Run: headless pygame with SDL's dummy video driver; simulated clock (each Clock.tick advances the game by its frame time, no real sleeping); random seed 0; keys injected as events and as key.get_pressed() state; no mouse input.
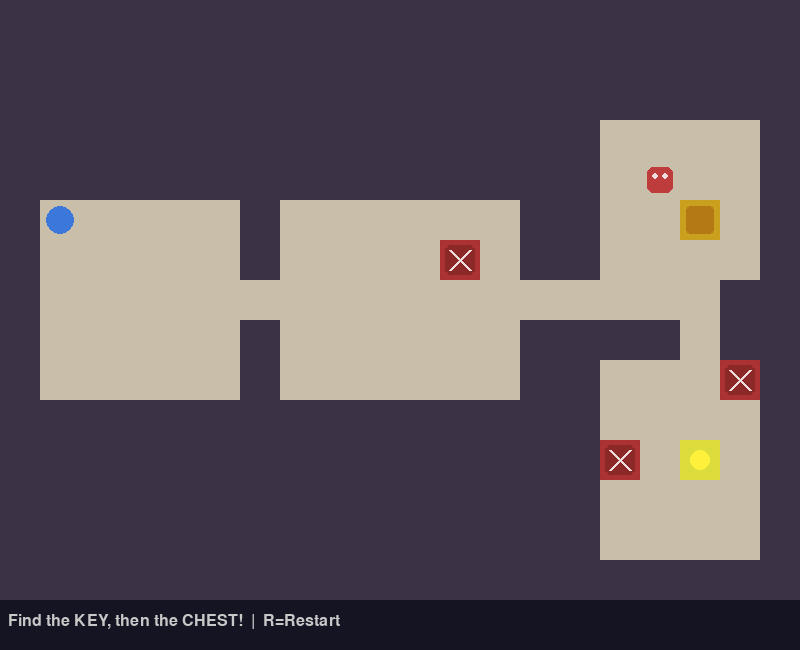
Frame 1 of 4 · flips 1–60 · no input
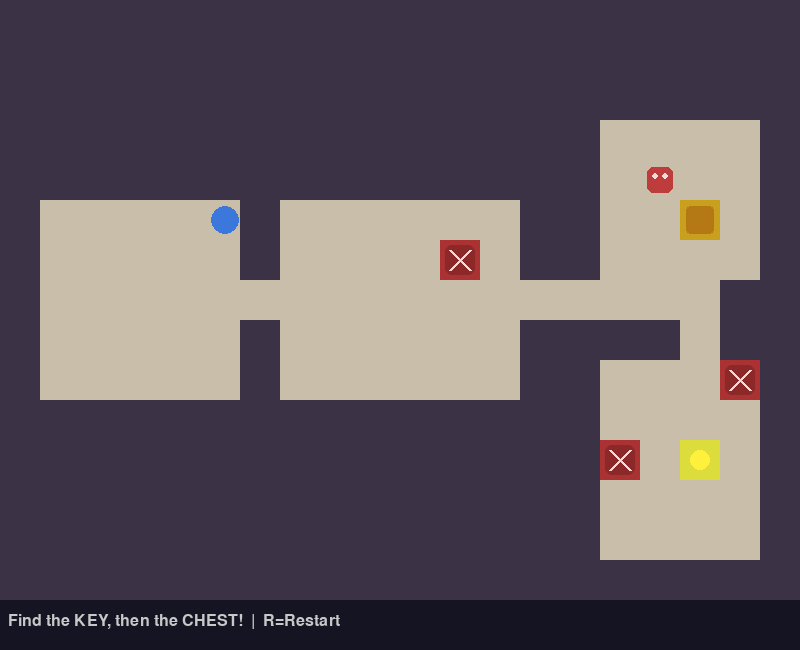
Frame 2 of 4 · flips 61–180 · tapped SPACE, RETURN · held RIGHT (→), D
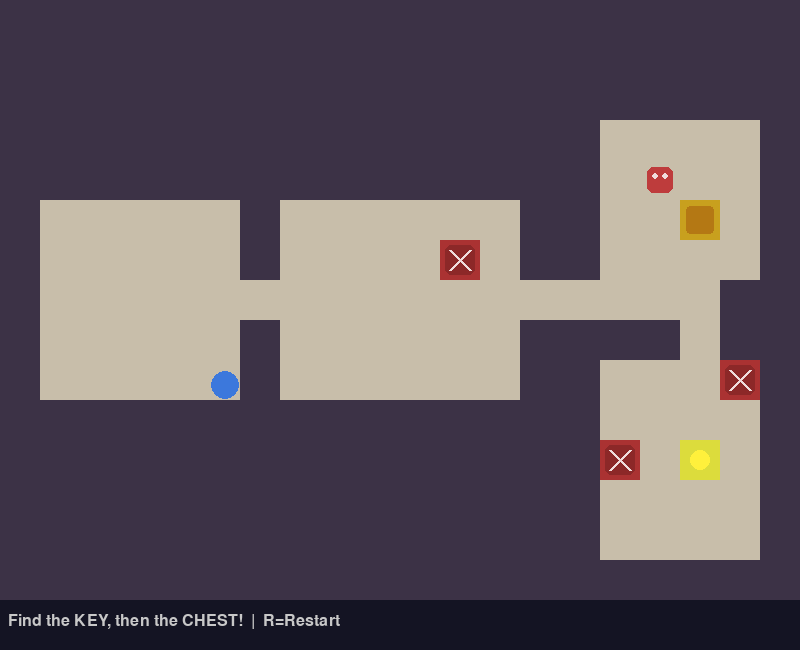
Frame 3 of 4 · flips 181–300 · held DOWN (↓), S
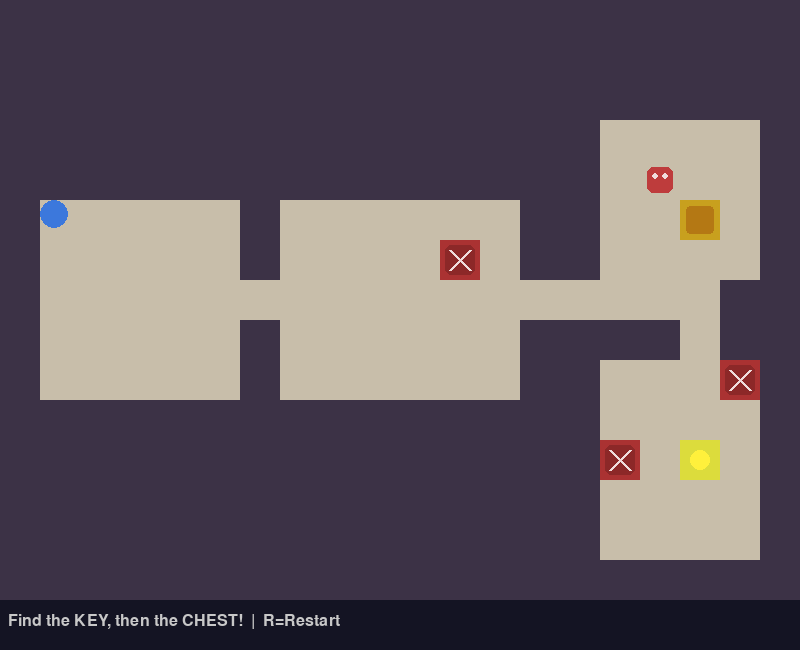
Frame 4 of 4 · flips 301–420 · held LEFT (←), A, UP (↑), W

The pygame program that drew these frames:

import pygame
import random

TILE = 40
COLS, ROWS = 20, 15

WALL, FLOOR, CHEST, KEY, TRAP = 0, 1, 2, 3, 4

SPEED = 3
GUARD_SPEED = 2

WIDTH = COLS * TILE
HEIGHT = ROWS * TILE + 50
FPS = 60


def generate_world():
    grid = [[WALL] * COLS for _ in range(ROWS)]
    rooms = []

    # ---------------------------------------------------------
    # Generate rooms
    # ---------------------------------------------------------
    attempts = 0

    while len(rooms) < 8 and attempts < 100:
        attempts += 1

        # Make every room reasonably sized.
        w = random.randint(4, 6)
        h = random.randint(4, 5)

        x = random.randint(1, COLS - w - 1)
        y = random.randint(1, ROWS - h - 1)

        room = pygame.Rect(x, y, w, h)

        overlap = any(
            room.inflate(2, 2).colliderect(r)
            for r in rooms
        )

        if not overlap:
            rooms.append(room)

            for ry in range(y, y + h):
                for rx in range(x, x + w):
                    grid[ry][rx] = FLOOR

    # ---------------------------------------------------------
    # Connect rooms
    # ---------------------------------------------------------
    for i in range(len(rooms) - 1):

        ax = rooms[i].centerx
        ay = rooms[i].centery

        bx = rooms[i + 1].centerx
        by = rooms[i + 1].centery

        cx = ax

        while cx != bx:
            grid[ay][cx] = FLOOR
            cx += 1 if bx > cx else -1

        cy = ay

        while cy != by:
            grid[cy][bx] = FLOOR
            cy += 1 if by > cy else -1

    # ---------------------------------------------------------
    # Start, key and chest
    # ---------------------------------------------------------
    start = rooms[0] if rooms else None

    if len(rooms) >= 2:

        key_room = rooms[-2]
        chest_room = rooms[-1]

        key_x = key_room.centerx
        key_y = key_room.centery

        chest_x = chest_room.centerx
        chest_y = chest_room.centery

        grid[key_y][key_x] = KEY
        grid[chest_y][chest_x] = CHEST

    # ---------------------------------------------------------
    # TASK 2
    # GUARANTEED guard patrol points.
    # ---------------------------------------------------------
    guard_points = []

    if len(rooms) >= 2:

        chest_room = rooms[-1]

        # Use the row immediately above the chest.
        patrol_y = chest_room.centery - 1

        # Make sure it is inside the room.
        if patrol_y <= chest_room.top:
            patrol_y = chest_room.centery + 1

        # Calculate two points inside the room.
        left_x = chest_room.left * TILE + 7
        right_x = (
            (chest_room.right - 1) * TILE - 33
        )

        # Make absolutely sure the two points differ.
        if right_x <= left_x:
            left_x = chest_room.left * TILE + 7
            right_x = left_x + TILE

        guard_points = [
            (left_x, patrol_y * TILE + 7),
            (right_x, patrol_y * TILE + 7)
        ]

    # ---------------------------------------------------------
    # Find safe path START -> KEY -> CHEST
    # ---------------------------------------------------------
    if start and len(rooms) >= 2:

        start_pos = (
            start.centery,
            start.centerx
        )

        key_pos = (
            rooms[-2].centery,
            rooms[-2].centerx
        )

        chest_pos = (
            rooms[-1].centery,
            rooms[-1].centerx
        )

        def find_path(source, target):

            queue = [source]
            visited = {source}
            parent = {}

            while queue:

                current = queue.pop(0)

                if current == target:

                    path = []
                    node = current

                    while node != source:
                        path.append(node)
                        node = parent[node]

                    path.append(source)

                    return set(path)

                r, c = current

                neighbours = [
                    (r - 1, c),
                    (r + 1, c),
                    (r, c - 1),
                    (r, c + 1)
                ]

                for nr, nc in neighbours:

                    if not (0 <= nr < ROWS):
                        continue

                    if not (0 <= nc < COLS):
                        continue

                    if (nr, nc) in visited:
                        continue

                    if grid[nr][nc] == WALL:
                        continue

                    visited.add((nr, nc))
                    parent[(nr, nc)] = current
                    queue.append((nr, nc))

            return set()

        safe_path = set()

        safe_path.update(
            find_path(start_pos, key_pos)
        )

        safe_path.update(
            find_path(key_pos, chest_pos)
        )

    else:
        safe_path = set()

    # ---------------------------------------------------------
    # TASK 1
    # Place traps away from safe path and guard.
    # ---------------------------------------------------------
    guard_tiles = set()

    if len(guard_points) == 2:

        gx1, gy1 = guard_points[0]
        gx2, gy2 = guard_points[1]

        patrol_row = gy1 // TILE

        left_col = min(gx1, gx2) // TILE
        right_col = max(gx1, gx2) // TILE

        for c in range(
            left_col - 1,
            right_col + 2
        ):

            if 0 <= c < COLS:
                guard_tiles.add(
                    (patrol_row, c)
                )

    trap_candidates = []

    for r in range(ROWS):

        for c in range(COLS):

            if grid[r][c] != FLOOR:
                continue

            # Don't trap the starting room.
            if start and start.collidepoint(c, r):
                continue

            # Don't trap the safe route.
            if (r, c) in safe_path:
                continue

            # Don't trap the guard's patrol area.
            if (r, c) in guard_tiles:
                continue

            trap_candidates.append((r, c))

    random.shuffle(trap_candidates)

    for r, c in trap_candidates[:3]:
        grid[r][c] = TRAP

    return grid, start, guard_points


# =============================================================
# COLORS
# =============================================================

COLORS = {
    WALL: (60, 50, 70),
    FLOOR: (200, 190, 170),
    CHEST: (200, 160, 30),
    KEY: (220, 220, 60),
    TRAP: (170, 50, 50),
}


# =============================================================
# PLAYER
# =============================================================

class Player:

    def __init__(self, x, y):

        self.rect = pygame.Rect(
            x,
            y,
            28,
            28
        )

        self.color = (60, 120, 220)
        self.has_key = False

    def move(self, keys, grid, rows, cols):

        dx = 0
        dy = 0

        if keys[pygame.K_LEFT] or keys[pygame.K_a]:
            dx = -SPEED

        if keys[pygame.K_RIGHT] or keys[pygame.K_d]:
            dx = SPEED

        if keys[pygame.K_UP] or keys[pygame.K_w]:
            dy = -SPEED

        if keys[pygame.K_DOWN] or keys[pygame.K_s]:
            dy = SPEED

        self._try_move(
            dx,
            0,
            grid,
            rows,
            cols
        )

        self._try_move(
            0,
            dy,
            grid,
            rows,
            cols
        )

    def _try_move(self, dx, dy, grid, rows, cols):

        new = self.rect.move(
            dx,
            dy
        )

        corners = [
            (new.left, new.top),
            (new.right - 1, new.top),
            (new.left, new.bottom - 1),
            (new.right - 1, new.bottom - 1)
        ]

        for px, py in corners:

            c = px // TILE
            r = py // TILE

            if not (0 <= r < rows and 0 <= c < cols):
                return

            if grid[r][c] == WALL:
                return

        self.rect = new

    def draw(self, screen):

        pygame.draw.ellipse(
            screen,
            self.color,
            self.rect
        )

        if self.has_key:

            pygame.draw.circle(
                screen,
                (220, 220, 60),
                (
                    self.rect.right - 6,
                    self.rect.top + 6
                ),
                5
            )


# =============================================================
# TASK 2 — GUARD
# =============================================================

class Guard:

    def __init__(self, point1, point2):

        self.rect = pygame.Rect(
            point1[0],
            point1[1],
            26,
            26
        )

        self.left_limit = min(
            point1[0],
            point2[0]
        )

        self.right_limit = max(
            point1[0],
            point2[0]
        )

        self.speed = GUARD_SPEED

        self.direction = 1

        self.color = (190, 60, 60)

    def update(self):

        # Move horizontally every frame.
        self.rect.x += (
            self.speed * self.direction
        )

        # Hit right patrol point.
        if self.rect.x >= self.right_limit:

            self.rect.x = self.right_limit

            self.direction = -1

        # Hit left patrol point.
        elif self.rect.x <= self.left_limit:

            self.rect.x = self.left_limit

            self.direction = 1

    def draw(self, screen):

        pygame.draw.rect(
            screen,
            self.color,
            self.rect,
            border_radius=6
        )

        # Eyes
        pygame.draw.circle(
            screen,
            (240, 220, 220),
            (
                self.rect.centerx - 5,
                self.rect.centery - 4
            ),
            3
        )

        pygame.draw.circle(
            screen,
            (240, 220, 220),
            (
                self.rect.centerx + 5,
                self.rect.centery - 4
            ),
            3
        )


# =============================================================
# GAME ENGINE
# =============================================================

class GameEngine:

    def __init__(self):

        pygame.init()

        self.screen = pygame.display.set_mode(
            (WIDTH, HEIGHT)
        )

        pygame.display.set_caption(
            "Treasure Hunt"
        )

        self.clock = pygame.time.Clock()

        self.font = pygame.font.SysFont(
            "monospace",
            24
        )

        self.big_font = pygame.font.SysFont(
            "monospace",
            40,
            bold=True
        )

        self.reset()

    def reset(self):

        (
            self.grid,
            start,
            guard_points
        ) = generate_world()

        if start:

            sx = start.x * TILE + 6
            sy = start.y * TILE + 6

        else:

            sx = TILE + 6
            sy = TILE + 6

        self.start_pos = (
            sx,
            sy
        )

        self.player = Player(
            sx,
            sy
        )

        # -----------------------------------------------------
        # TASK 2 — Create guard.
        # -----------------------------------------------------

        self.guard = Guard(
            guard_points[0],
            guard_points[1]
        )

        self.won = False

        self.status = (
            "Find the KEY, then the CHEST!"
        )

    def handle_events(self):

        for event in pygame.event.get():

            if event.type == pygame.QUIT:
                return False

            if (
                event.type == pygame.KEYDOWN
                and event.key == pygame.K_r
            ):
                self.reset()

        return True

    def update(self):

        if self.won:
            return

        # -----------------------------------------------------
        # Player movement
        # -----------------------------------------------------

        keys = pygame.key.get_pressed()

        self.player.move(
            keys,
            self.grid,
            ROWS,
            COLS
        )

        # -----------------------------------------------------
        # TASK 2 — Guard movement.
        # -----------------------------------------------------

        self.guard.update()

        # -----------------------------------------------------
        # TASK 2 — Guard collision.
        # -----------------------------------------------------

        if self.player.rect.colliderect(
            self.guard.rect
        ):

            self.player.rect.topleft = (
                self.start_pos
            )

            self.status = (
                "The guard caught you! "
                "Back to the start!"
            )

            return

        # -----------------------------------------------------
        # Player tile.
        # -----------------------------------------------------

        pr = (
            self.player.rect.centery
            // TILE
        )

        pc = (
            self.player.rect.centerx
            // TILE
        )

        if 0 <= pr < ROWS and 0 <= pc < COLS:

            cell = self.grid[pr][pc]

            # -------------------------------------------------
            # TASK 1 — Trap.
            # -------------------------------------------------

            if cell == TRAP:

                self.player.rect.topleft = (
                    self.start_pos
                )

                self.status = (
                    "Ouch! You triggered a trap! "
                    "Back to the start!"
                )

            # -------------------------------------------------
            # Key.
            # -------------------------------------------------

            elif cell == KEY:

                self.player.has_key = True

                self.grid[pr][pc] = FLOOR

                self.status = (
                    "Got the key! Find the CHEST!"
                )

            # -------------------------------------------------
            # Chest.
            # -------------------------------------------------

            elif (
                cell == CHEST
                and self.player.has_key
            ):

                self.won = True

                self.status = (
                    "Treasure found!"
                )

    def draw(self):

        self.screen.fill(
            (30, 25, 40)
        )

        # -----------------------------------------------------
        # Draw dungeon.
        # -----------------------------------------------------

        for r in range(ROWS):

            for c in range(COLS):

                cell = self.grid[r][c]

                rect = pygame.Rect(
                    c * TILE,
                    r * TILE,
                    TILE,
                    TILE
                )

                pygame.draw.rect(
                    self.screen,
                    COLORS[cell],
                    rect
                )

                # Key
                if cell == KEY:

                    pygame.draw.circle(
                        self.screen,
                        (255, 240, 60),
                        (
                            c * TILE + TILE // 2,
                            r * TILE + TILE // 2
                        ),
                        10
                    )

                # Chest
                elif cell == CHEST:

                    pygame.draw.rect(
                        self.screen,
                        (180, 120, 20),
                        rect.inflate(
                            -12,
                            -12
                        ),
                        border_radius=4
                    )

                # -------------------------------------------------
                # TASK 1 — Trap
                # -------------------------------------------------

                elif cell == TRAP:

                    trap_rect = rect.inflate(
                        -10,
                        -10
                    )

                    pygame.draw.rect(
                        self.screen,
                        (140, 40, 40),
                        trap_rect,
                        border_radius=6
                    )

                    pygame.draw.line(
                        self.screen,
                        (240, 220, 220),
                        (
                            c * TILE + 10,
                            r * TILE + 10
                        ),
                        (
                            c * TILE + TILE - 10,
                            r * TILE + TILE - 10
                        ),
                        3
                    )

                    pygame.draw.line(
                        self.screen,
                        (240, 220, 220),
                        (
                            c * TILE + TILE - 10,
                            r * TILE + 10
                        ),
                        (
                            c * TILE + 10,
                            r * TILE + TILE - 10
                        ),
                        3
                    )

        # -----------------------------------------------------
        # Player
        # -----------------------------------------------------

        self.player.draw(
            self.screen
        )

        # -----------------------------------------------------
        # TASK 2 — Guard
        # -----------------------------------------------------

        self.guard.draw(
            self.screen
        )

        # -----------------------------------------------------
        # HUD
        # -----------------------------------------------------

        hud = pygame.Rect(
            0,
            ROWS * TILE,
            WIDTH,
            50
        )

        pygame.draw.rect(
            self.screen,
            (20, 20, 35),
            hud
        )

        st = self.font.render(
            self.status
            + "  |  R=Restart",
            True,
            (200, 200, 200)
        )

        self.screen.blit(
            st,
            (
                8,
                ROWS * TILE + 13
            )
        )

        # -----------------------------------------------------
        # Win screen
        # -----------------------------------------------------

        if self.won:

            overlay = pygame.Surface(
                (WIDTH, ROWS * TILE),
                pygame.SRCALPHA
            )

            overlay.fill(
                (0, 0, 0, 140)
            )

            self.screen.blit(
                overlay,
                (0, 0)
            )

            msg = self.big_font.render(
                "TREASURE FOUND!",
                True,
                (220, 180, 30)
            )

            sub = self.font.render(
                "Press R to Play Again",
                True,
                (180, 180, 180)
            )

            self.screen.blit(
                msg,
                (
                    WIDTH // 2
                    - msg.get_width() // 2,
                    ROWS * TILE // 2 - 30
                )
            )

            self.screen.blit(
                sub,
                (
                    WIDTH // 2
                    - sub.get_width() // 2,
                    ROWS * TILE // 2 + 20
                )
            )

        pygame.display.flip()

    def run(self):

        running = True

        while running:

            running = self.handle_events()

            self.update()

            self.draw()

            self.clock.tick(FPS)

        pygame.quit()


if __name__ == "__main__":

    engine = GameEngine()
    engine.run()
